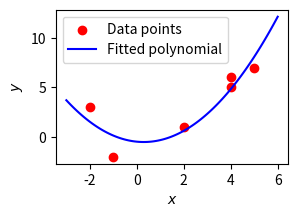

Recreate this plot in Python.
#!/usr/bin/python3
import numpy as np
import matplotlib.pyplot as plt

def my_house(Z):
    ''' This is your own Householder triangularization for QR factorization.'''
    # Initialize matrices
    m, n = Z.shape
    R = Z.copy().astype(float)
    Q = np.eye(m)

    for k in range(n):
        # Step 1: Select the column vector to zero out below diagonal
        x = R[k:,k]

        # Step 2: Computer Householder vector v
        e1 = np.zeros_like(x)
        e1[0] = 1
        v = np.sign(x[0]) * np.linalg.norm(x) * e1 + x
        v /= np.linalg.norm(v)

        # Step 3: Update R matrix iteratively
        R[k:,k:] -= 2 * np.outer(v, v.T @ R[k:,k:])

        # Step 4: Update Q matrix
        Q[:, k:] -= 2 * np.outer(Q[:, k:] @ v, v)

    # Convert full QR to reduced QR
    # Note: Here we implicitly assume that m > n
    # so that the rank of Z is at most n.
    r = np.linalg.matrix_rank(Z)
    Qhat = Q[:, :r]
    Rhat = R[:r, :]

    return Qhat, Rhat



### Part (a) ###
Z = np.array([[1, 2, 3],
              [4, 5, 6],
              [7, 8, 7],
              [4, 2, 3],
              [4, 2, 2]])

Qhat, Rhat = my_house(Z)
print('my_house QR factorization:')
print('Qhat:\n', Qhat)
print('Rhat:\n', Rhat)



### Part (b) ###
Qhat, Rhat = np.linalg.qr(Z)
print('NumPy QR factorization:')
print('Qhat:\n', Qhat)
print('Rhat:\n', Rhat)



### Part (d) ###
xs = [-2, -1, 2, 4, 4, 5]
ys = [3, -2, 1, 5, 6, 7]
# Build the Vandermonde matrix A
A = np.vander(xs, N=3,increasing=True)
b = np.array(ys)
print('Vandermonde matrix A:\n', A)
print('Vector b:\n', b)
print('Condition number of A:', np.linalg.cond(A))



### Part (e) ###
# Step i: Compute the reduced QR factorization of A
Qhat, Rhat = my_house(A)
# Step ii: Compute y = Qhat^T b
y = Qhat.T @ b
# Step iii: Solve Rhat x = y for x
x = np.linalg.solve(Rhat, y)
print('Coefficients of the fitted polynomial:', x)

# Plot the data points and the fitted polynomial
fig, ax = plt.subplots(1, 1, figsize=(3, 2), dpi=300)
ax.scatter(xs, ys, color='red', label='Data points')
x_fit = np.linspace(min(xs)-1, max(xs)+1, 100)
y_fit = np.polyval(x[::-1], x_fit)  # evaluate the fitted polynomial
ax.plot(x_fit, y_fit, color='blue', label='Fitted polynomial')
ax.set_xlabel('$x$')
ax.set_ylabel('$y$')
ax.legend()
plt.show()
